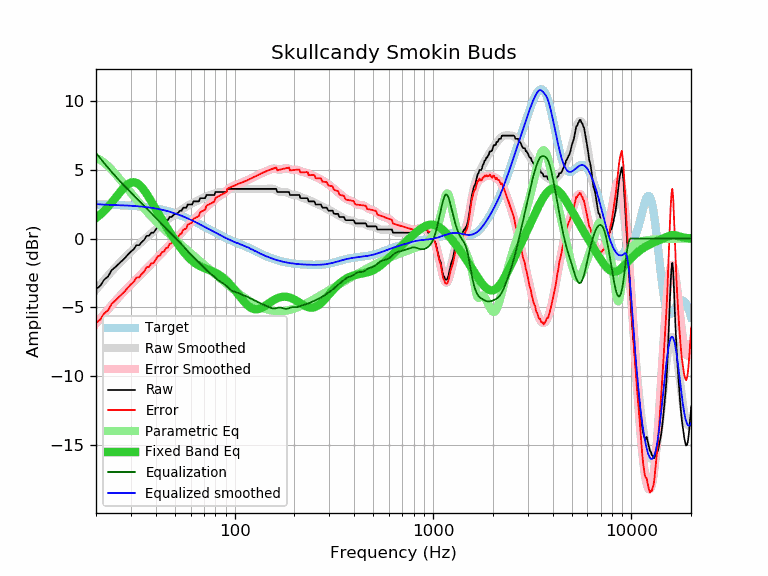

Source data for this figure (header and first rows):
frequency, raw, error, smoothed, error_smoothed, equalization, parametric_eq, equalized_raw, equalized_smoothed, target
20, -3.67, -6.15, -3.72, -6.20, 6.23, 1.49, 2.56, 2.51, 2.47
21, -3.44, -5.91, -3.36, -5.83, 5.85, 1.74, 2.40, 2.48, 2.47
22, -2.99, -5.46, -3.02, -5.48, 5.49, 2.02, 2.49, 2.47, 2.46
23, -2.76, -5.22, -2.70, -5.16, 5.16, 2.31, 2.39, 2.46, 2.46
24, -2.30, -4.75, -2.40, -4.85, 4.85, 2.62, 2.54, 2.45, 2.45
25, -2.08, -4.53, -2.11, -4.56, 4.56, 2.94, 2.47, 2.44, 2.44
26, -1.85, -4.29, -1.85, -4.28, 4.28, 3.25, 2.43, 2.43, 2.43
27, -1.62, -4.05, -1.61, -4.03, 4.03, 3.54, 2.40, 2.42, 2.42
28, -1.41, -3.83, -1.38, -3.79, 3.79, 3.78, 2.37, 2.41, 2.41
29, -1.16, -3.56, -1.16, -3.56, 3.56, 3.97, 2.40, 2.40, 2.40
30, -0.94, -3.33, -0.96, -3.34, 3.34, 4.08, 2.40, 2.39, 2.39
31, -0.78, -3.16, -0.76, -3.14, 3.14, 4.11, 2.35, 2.37, 2.37
32, -0.48, -2.84, -0.58, -2.94, 2.94, 4.05, 2.45, 2.36, 2.36
33, -0.48, -2.83, -0.40, -2.74, 2.74, 3.93, 2.26, 2.34, 2.34
34, -0.25, -2.58, -0.23, -2.56, 2.56, 3.74, 2.30, 2.32, 2.32
35, -0.09, -2.40, -0.07, -2.37, 2.37, 3.51, 2.28, 2.31, 2.31
36, 0.20, -2.09, 0.09, -2.20, 2.20, 3.25, 2.39, 2.29, 2.29
37, 0.20, -2.07, 0.24, -2.02, 2.02, 2.98, 2.22, 2.26, 2.26
38, 0.43, -1.81, 0.39, -1.85, 1.85, 2.70, 2.28, 2.24, 2.24
39, 0.43, -1.79, 0.53, -1.69, 1.69, 2.42, 2.11, 2.21, 2.21
40, 0.66, -1.53, 0.67, -1.52, 1.52, 2.15, 2.18, 2.19, 2.19
41, 0.88, -1.28, 0.80, -1.36, 1.36, 1.88, 2.24, 2.16, 2.16
42, 0.89, -1.24, 0.93, -1.20, 1.20, 1.63, 2.09, 2.13, 2.13
43, 1.11, -0.99, 1.05, -1.04, 1.04, 1.38, 2.15, 2.10, 2.10
44, 1.11, -0.96, 1.17, -0.89, 0.89, 1.14, 2.00, 2.07, 2.07
45, 1.34, -0.69, 1.29, -0.74, 0.74, 0.91, 2.08, 2.03, 2.03
46, 1.34, -0.66, 1.39, -0.60, 0.60, 0.69, 1.94, 1.99, 1.99
47, 1.57, -0.39, 1.49, -0.46, 0.46, 0.48, 2.03, 1.96, 1.96
48, 1.57, -0.35, 1.59, -0.33, 0.33, 0.28, 1.89, 1.92, 1.92
49, 1.70, -0.18, 1.68, -0.20, 0.20, 0.09, 1.89, 1.88, 1.88
50, 1.80, -0.04, 1.76, -0.07, 0.07, -0.10, 1.87, 1.83, 1.83
51, 1.80, 0.00, 1.85, 0.05, -0.05, -0.28, 1.74, 1.79, 1.79
52, 1.90, 0.15, 1.93, 0.18, -0.18, -0.45, 1.72, 1.75, 1.75
53, 2.03, 0.32, 2.01, 0.31, -0.31, -0.62, 1.72, 1.70, 1.70
54, 2.03, 0.37, 2.09, 0.43, -0.43, -0.77, 1.59, 1.66, 1.66
55, 2.25, 0.64, 2.17, 0.56, -0.56, -0.92, 1.69, 1.61, 1.61
56, 2.25, 0.68, 2.25, 0.68, -0.68, -1.06, 1.56, 1.56, 1.56
57, 2.25, 0.73, 2.32, 0.81, -0.81, -1.19, 1.44, 1.51, 1.51
58, 2.48, 1.01, 2.39, 0.92, -0.92, -1.31, 1.55, 1.46, 1.46
59, 2.48, 1.06, 2.45, 1.04, -1.04, -1.42, 1.44, 1.42, 1.42
60, 2.48, 1.11, 2.51, 1.14, -1.14, -1.53, 1.33, 1.37, 1.37
61, 2.48, 1.16, 2.57, 1.25, -1.25, -1.62, 1.23, 1.32, 1.32
62, 2.71, 1.44, 2.62, 1.35, -1.35, -1.71, 1.36, 1.27, 1.27
63, 2.71, 1.49, 2.66, 1.45, -1.45, -1.78, 1.26, 1.22, 1.22
64, 2.71, 1.54, 2.71, 1.54, -1.54, -1.85, 1.16, 1.17, 1.17
65, 2.71, 1.59, 2.76, 1.64, -1.64, -1.91, 1.07, 1.12, 1.12
66, 2.71, 1.64, 2.80, 1.73, -1.73, -1.97, 0.97, 1.07, 1.07
67, 2.94, 1.91, 2.85, 1.83, -1.83, -2.02, 1.11, 1.02, 1.02
68, 2.94, 1.96, 2.90, 1.92, -1.92, -2.06, 1.01, 0.97, 0.97
69, 2.94, 2.01, 2.94, 2.02, -2.02, -2.10, 0.92, 0.93, 0.93
70, 2.94, 2.06, 2.99, 2.11, -2.11, -2.14, 0.82, 0.88, 0.88
71, 2.94, 2.11, 3.03, 2.20, -2.20, -2.17, 0.73, 0.83, 0.83
72, 3.17, 2.38, 3.07, 2.29, -2.29, -2.21, 0.88, 0.78, 0.78
73, 3.17, 2.43, 3.10, 2.37, -2.37, -2.24, 0.80, 0.74, 0.74
74, 3.17, 2.47, 3.13, 2.44, -2.44, -2.27, 0.73, 0.69, 0.69
75, 3.17, 2.52, 3.16, 2.51, -2.51, -2.31, 0.66, 0.65, 0.65
76, 3.17, 2.56, 3.18, 2.58, -2.58, -2.34, 0.59, 0.60, 0.60
77, 3.17, 2.61, 3.21, 2.65, -2.65, -2.38, 0.52, 0.56, 0.56
78, 3.17, 2.65, 3.24, 2.72, -2.72, -2.41, 0.45, 0.52, 0.52
79, 3.17, 2.69, 3.27, 2.79, -2.79, -2.45, 0.37, 0.47, 0.47
... 553 more rows
